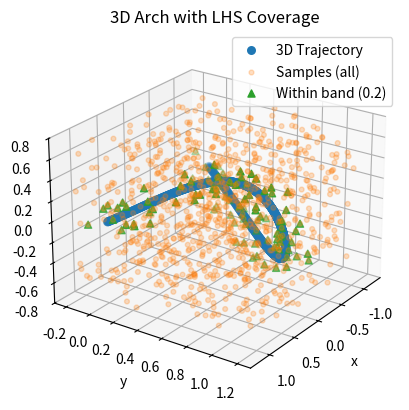

Reproduce this figure in Python.
import numpy as np
import matplotlib.pyplot as plt
from mpl_toolkits.mplot3d import Axes3D  # noqa: F401


def lhs_sample(N, bounds, rng=None):
    """Latin Hypercube in d-D with jitter & independent column permutations."""
    if rng is None:
        rng = np.random.default_rng()
    d = bounds.shape[0]
    U = (rng.random((N, d)) + np.arange(N)[:, None]) / N
    for j in range(d):
        rng.shuffle(U[:, j])
    return bounds[:, 0] + U * (bounds[:, 1] - bounds[:, 0])

def van_der_corput(n, base=2):
    seq = np.zeros(n)
    for i in range(n):
        x = 0.0
        denom = 1.0
        k = i + 1  # start from 1 to avoid leading zeros issue
        while k > 0:
            k, r = divmod(k, base)
            denom *= base
            x += r / denom
        seq[i] = x
    return seq

def halton_sample(N, bounds, bases=(2, 3, 5), skip=64):
    """Basic (unscrambled) Halton in d-D with initial skip."""
    d = bounds.shape[0]
    n_gen = N + skip
    H = np.zeros((N, d))
    for j in range(d):
        h = van_der_corput(n_gen, base=bases[j])[skip:][:N]
        H[:, j] = h
    return bounds[:, 0] + H * (bounds[:, 1] - bounds[:, 0])

def distances_to_curve(P: np.ndarray, trajectory: np.ndarray, n_grid: int = 4000) -> tuple:
    """Calculate closest Euclidean distance from points P to trajectory.
    
    Args:
        P: Points to check, shape (N, 3)
        trajectory: Reference trajectory, shape (T, 3)
        n_grid: Number of interpolation points
    
    Returns:
        tuple: (dmin, tstar)
            - dmin: Minimum distances, shape (N,)
            - tstar: Parameter values at minimum distances
    """
    # Interpolate trajectory to regular grid
    T = trajectory.shape[0]
    t_orig = np.linspace(0, 1, T)
    t_grid = np.linspace(0, 1, n_grid)
    
    # Interpolate each coordinate
    Cx = np.interp(t_grid, t_orig, trajectory[:, 0])
    Cy = np.interp(t_grid, t_orig, trajectory[:, 1])
    Cz = np.interp(t_grid, t_orig, trajectory[:, 2])
    
    N = P.shape[0]
    dmin = np.empty(N)
    tstar = np.empty(N)
    
    # Process in chunks to avoid memory issues
    chunk = 500
    for i0 in range(0, N, chunk):
        i1 = min(i0 + chunk, N)
        Px = P[i0:i1, 0][:, None]
        Py = P[i0:i1, 1][:, None]
        Pz = P[i0:i1, 2][:, None]
        
        # Compute squared distances to all grid points
        D2 = (Px - Cx[None, :])**2 + (Py - Cy[None, :])**2 + (Pz - Cz[None, :])**2
        
        # Find minimum distances and corresponding parameters
        jmin = np.argmin(D2, axis=1)
        dmin[i0:i1] = np.sqrt(D2[np.arange(i1 - i0), jmin])
        tstar[i0:i1] = t_grid[jmin]
        
    return dmin, tstar


def sample_around_trajectory(trajectory: np.ndarray, 
                           margin: float = 0.2,
                           N: int = 800,
                           method: str = 'lhs',
                           distance_threshold: float = 0.2,
                           rng_seed: int = None) -> tuple:
    """
    Sample points around a 3D trajectory and return points within specified distance.
    
    Args:
        trajectory: Array of shape (T, 3) containing trajectory points
        margin: Margin to add to bounding box
        N: Number of samples to generate
        method: Sampling method ('lhs' or 'halton')
        distance_threshold: Maximum distance to trajectory for points to keep
        rng_seed: Random seed for reproducibility
    
    Returns:
        tuple: (sampled_points, mask, bounds)
            - sampled_points: Array of shape (N, 3) containing all sampled points
            - mask: Boolean array indicating which points are within threshold
            - bounds: Array of shape (3, 2) containing bounds [[xmin,xmax], [ymin,ymax], [zmin,zmax]]
    """
    # Calculate bounding box
    bounds = np.array([
        [trajectory[:,i].min() - margin, trajectory[:,i].max() + margin]
        for i in range(3)
    ])
    
    # Initialize random number generator
    rng = np.random.default_rng(rng_seed)
    
    # Generate samples based on method
    if method.lower() == 'lhs':
        samples = lhs_sample(N, bounds, rng=rng)
    elif method.lower() == 'halton':
        samples = halton_sample(N, bounds, bases=(2, 3, 5), skip=64)
    else:
        raise ValueError(f"Unknown sampling method: {method}")
    
    # Calculate distances to trajectory
    distances, _ = distances_to_curve(samples, trajectory)
    mask = distances <= distance_threshold
    
    return samples, mask, bounds

def plot_samples(trajectory: np.ndarray, 
                samples: np.ndarray,
                mask: np.ndarray,
                title: str = "3D Trajectory with Samples",
                distance_threshold: float = 0.2,
                elev: float = 24,
                azim: float = 35):
    """Plot trajectory and samples in 3D."""
    fig = plt.figure()
    ax = fig.add_subplot(111, projection='3d')
    
    # Plot trajectory
    ax.scatter(trajectory[:,0], trajectory[:,1], trajectory[:,2], 
            linewidth=2, label="3D Trajectory")
    
    # Plot all samples
    ax.scatter(samples[:,0], samples[:,1], samples[:,2], 
              s=12, alpha=0.25, label="Samples (all)")
    
    # Plot samples within threshold
    ax.scatter(samples[mask,0], samples[mask,1], samples[mask,2],
              s=26, marker='^', label=f"Within band ({distance_threshold})")
    
    ax.set_title(title)
    ax.set_xlabel("x")
    ax.set_ylabel("y")
    ax.set_zlabel("z")
    ax.legend()
    ax.view_init(elev=elev, azim=azim)
    
    return fig, ax

# Example usage:
if __name__ == "__main__":
    # Generate example trajectory
    T = 800
    t = np.linspace(-1, 1, T)
    traj3d = np.stack([
        t,                    # x = t
        1 - t**2,            # y = 1 - t^2
        0.5 * np.sin(np.pi * t)  # z = 0.5*sin(πt)
    ], axis=1)  # Shape (M, N)
    
    # Sample using LHS
    samples_lhs, mask_lhs, bounds = sample_around_trajectory(
        traj3d,
        margin=0.2,
        N=1000,
        method='lhs', # 'halton' or 'lhs',
        distance_threshold=0.2,
        rng_seed=7
    )
    
    # Sample using Halton
    # samples_hal, mask_hal, bounds = sample_around_trajectory(
    #     traj3d,
    #     margin=0.2,
    #     N=800,
    #     method='halton',
    #     distance_threshold=0.2
    # )
    
    # Plot results
    plot_samples(traj3d, samples_lhs, mask_lhs, 
                title="3D Arch with LHS Coverage", azim=35)
    # plot_samples(traj3d, samples_hal, mask_hal, 
    #             title="3D Arch with Halton Coverage", azim=-35)
    
    plt.show()
